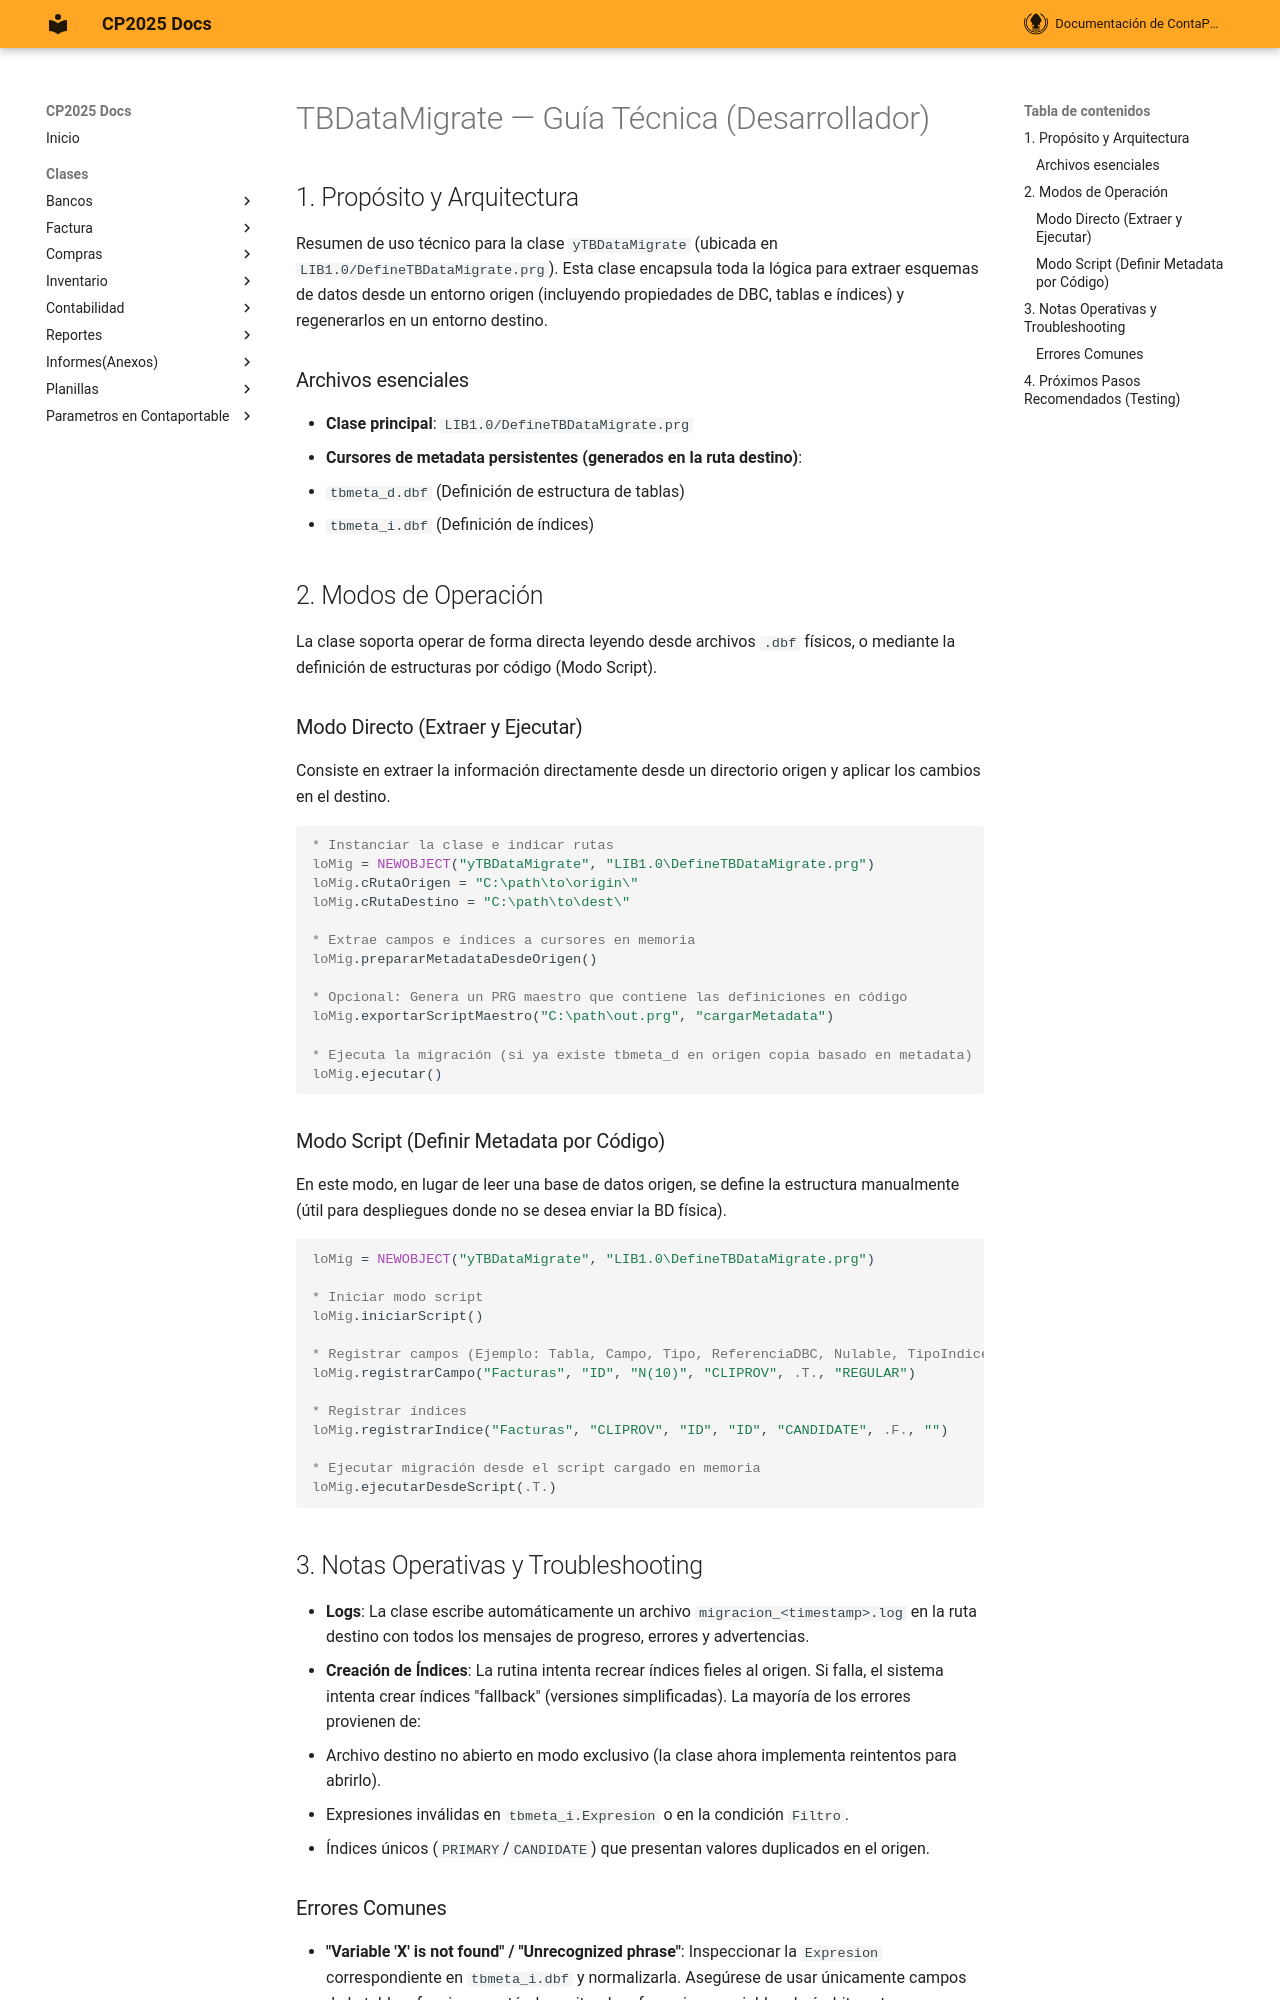

repository: ContaportableDesarrollo03/CPDOCS · page: modulos/cp365/TBDataMigrate_desarrollador/index.html · generator: mkdocs

# TBDataMigrate — Guía Técnica (Desarrollador)

## 1. Propósito y Arquitectura

Resumen de uso técnico para la clase `yTBDataMigrate` (ubicada en `LIB1.0/DefineTBDataMigrate.prg`). Esta clase encapsula toda la lógica para extraer esquemas de datos desde un entorno origen (incluyendo propiedades de DBC, tablas e índices) y regenerarlos en un entorno destino.

### Archivos esenciales
- **Clase principal**: `LIB1.0/DefineTBDataMigrate.prg`
- **Cursores de metadata persistentes (generados en la ruta destino)**: 
  - `tbmeta_d.dbf` (Definición de estructura de tablas)
  - `tbmeta_i.dbf` (Definición de índices)

## 2. Modos de Operación

La clase soporta operar de forma directa leyendo desde archivos `.dbf` físicos, o mediante la definición de estructuras por código (Modo Script).

### Modo Directo (Extraer y Ejecutar)

Consiste en extraer la información directamente desde un directorio origen y aplicar los cambios en el destino.

```foxpro
* Instanciar la clase e indicar rutas
loMig = NEWOBJECT("yTBDataMigrate", "LIB1.0\DefineTBDataMigrate.prg")
loMig.cRutaOrigen = "C:\path\to\origin\"
loMig.cRutaDestino = "C:\path\to\dest\"

* Extrae campos e índices a cursores en memoria
loMig.prepararMetadataDesdeOrigen() 

* Opcional: Genera un PRG maestro que contiene las definiciones en código
loMig.exportarScriptMaestro("C:\path\out.prg", "cargarMetadata")  

* Ejecuta la migración (si ya existe tbmeta_d en origen copia basado en metadata)
loMig.ejecutar() 
```

### Modo Script (Definir Metadata por Código)

En este modo, en lugar de leer una base de datos origen, se define la estructura manualmente (útil para despliegues donde no se desea enviar la BD física).

```foxpro
loMig = NEWOBJECT("yTBDataMigrate", "LIB1.0\DefineTBDataMigrate.prg")

* Iniciar modo script
loMig.iniciarScript()

* Registrar campos (Ejemplo: Tabla, Campo, Tipo, ReferenciaDBC, Nulable, TipoIndice)
loMig.registrarCampo("Facturas", "ID", "N(10)", "CLIPROV", .T., "REGULAR")

* Registrar índices
loMig.registrarIndice("Facturas", "CLIPROV", "ID", "ID", "CANDIDATE", .F., "")

* Ejecutar migración desde el script cargado en memoria
loMig.ejecutarDesdeScript(.T.)
```

## 3. Notas Operativas y Troubleshooting

- **Logs**: La clase escribe automáticamente un archivo `migracion_<timestamp>.log` en la ruta destino con todos los mensajes de progreso, errores y advertencias.
- **Creación de Índices**: La rutina intenta recrear índices fieles al origen. Si falla, el sistema intenta crear índices "fallback" (versiones simplificadas). La mayoría de los errores provienen de:
  - Archivo destino no abierto en modo exclusivo (la clase ahora implementa reintentos para abrirlo).
  - Expresiones inválidas en `tbmeta_i.Expresion` o en la condición `Filtro`.
  - Índices únicos (`PRIMARY`/`CANDIDATE`) que presentan valores duplicados en el origen.
